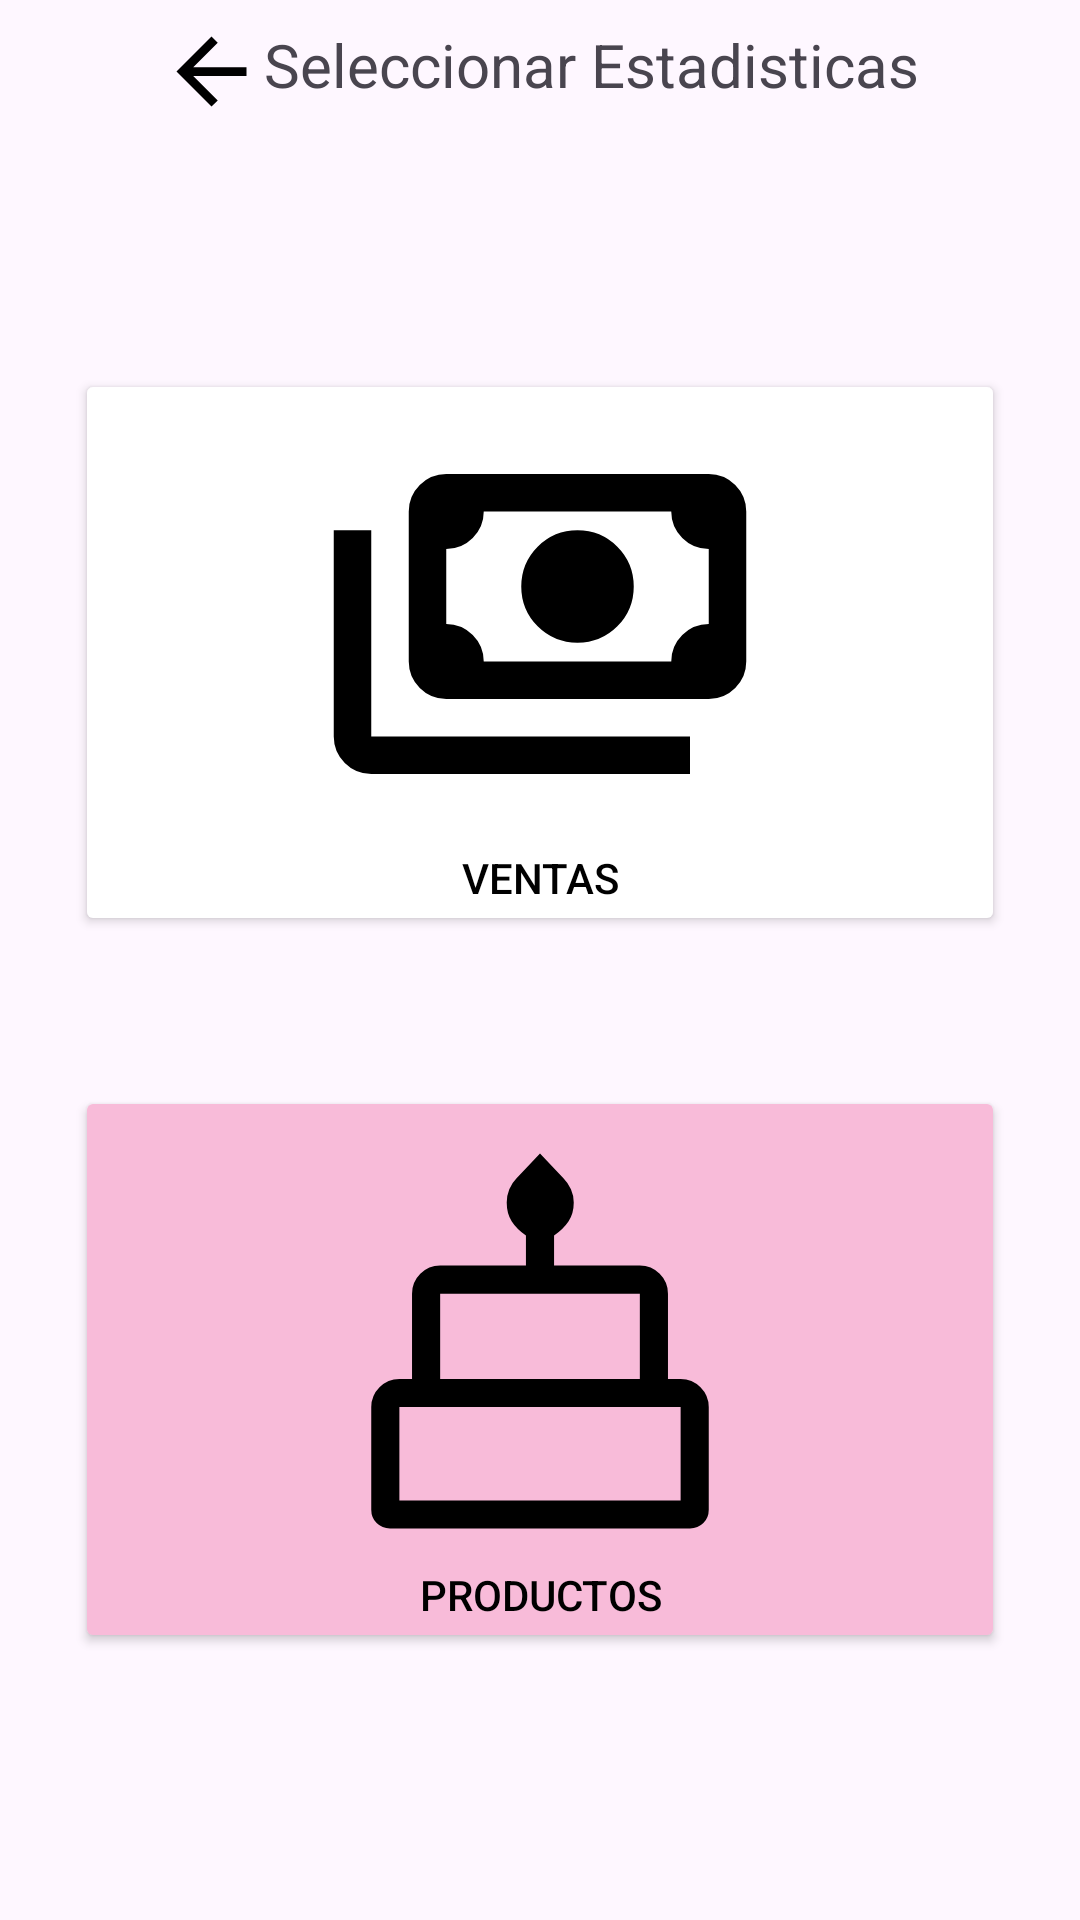

Layout XML and referenced resources for this Android screen:
<!-- AndroidManifest.xml: application theme Theme.SweetTemptation -->
<!-- res/layout/fragment_seleccionar_estadisticas.xml -->
<?xml version="1.0" encoding="utf-8"?>
<androidx.constraintlayout.widget.ConstraintLayout xmlns:android="http://schemas.android.com/apk/res/android"
    xmlns:tools="http://schemas.android.com/tools"
    android:layout_width="match_parent"
    android:layout_height="match_parent"
    xmlns:app="http://schemas.android.com/apk/res-auto">
    <LinearLayout
        android:id="@+id/layoutTitulo"
        android:layout_width="match_parent"
        android:layout_height="wrap_content"
        android:orientation="horizontal"
        tools:ignore="MissingConstraints">

        <Button
            android:id="@+id/btnRegresar"
            android:layout_width="wrap_content"
            android:layout_height="wrap_content"
            android:drawableEnd="@drawable/icon_regresar"
            android:background="@android:color/transparent"
            />

        <TextView
            android:layout_width="wrap_content"
            android:layout_height="wrap_content"
            android:text="@string/seleccionarEstadisticasTitulo"
            android:textSize="20sp"
            />
    </LinearLayout>

    <Button
        android:id="@+id/btnEstadisticasVentas"
        android:layout_width="match_parent"
        android:layout_height="wrap_content"
        android:drawableTop="@drawable/icon_efectivo_estadisticas"
        android:text="Ventas"
        android:textColor="@color/black"
        android:backgroundTint="@color/primary_light"
        android:backgroundTintMode="add"
        app:layout_constraintTop_toBottomOf="@+id/layoutTitulo"
        android:layout_marginTop="75dp"
        android:layout_marginStart="25dp"
        android:layout_marginEnd="25dp"
        />
    <Button
        android:id="@+id/btnEstadisticasProductos"
        android:layout_width="match_parent"
        android:layout_height="wrap_content"
        android:text="Productos"
        android:textColor="@color/black"
        android:drawableTop="@drawable/icon_productos_estadisticas"
        app:layout_constraintTop_toBottomOf="@+id/btnEstadisticasVentas"
        android:layout_marginTop="50dp"
        android:layout_marginStart="25dp"
        android:layout_marginEnd="25dp"
        android:backgroundTint="@color/primary_light"
        />
</androidx.constraintlayout.widget.ConstraintLayout>
<!-- resources referenced by this layout -->
<resources>
  <color name="black">#FF000000</color>
  <color name="primary_light">#F8BBD9</color>
  <!-- drawable icon_efectivo_estadisticas (drawable) -->
  <vector xmlns:android="http://schemas.android.com/apk/res/android" android:height="150dp" android:viewportHeight="960" android:viewportWidth="960" android:width="150dp">
        
      <path android:fillColor="#000000" android:pathData="M560,520q-50,0 -85,-35t-35,-85q0,-50 35,-85t85,-35q50,0 85,35t35,85q0,50 -35,85t-85,35ZM280,640q-33,0 -56.5,-23.5T200,560v-320q0,-33 23.5,-56.5T280,160h560q33,0 56.5,23.5T920,240v320q0,33 -23.5,56.5T840,640L280,640ZM360,560h400q0,-33 23.5,-56.5T840,480v-160q-33,0 -56.5,-23.5T760,240L360,240q0,33 -23.5,56.5T280,320v160q33,0 56.5,23.5T360,560ZM800,800L120,800q-33,0 -56.5,-23.5T40,720v-440h80v440h680v80ZM280,560v-320,320Z"/>
      
  </vector>
  <!-- drawable icon_productos_estadisticas (drawable) -->
  <vector xmlns:android="http://schemas.android.com/apk/res/android"
      android:width="150dp"
      android:height="150dp"
      android:viewportWidth="960"
      android:viewportHeight="960">
    <path
        android:pathData="M160,880q-17,0 -28.5,-11.5T120,840v-219q0,-24.75 17.63,-42.38Q155.25,561 180,561h27v-182q0,-24.75 17.63,-42.38Q242.25,319 267,319h183v-64q-20,-14 -30.5,-30.53 -10.5,-16.54 -10.5,-39.88 0,-14.59 5.5,-28.09T430,133l50,-53 50,53q10,10 16,23.5t6,28.09q0,23.34 -11,39.88Q530,241 510,255v64h183q24.75,0 42.38,17.62Q753,354.25 753,379v182h27q24.75,0 42.38,17.62Q840,596.25 840,621v219q0,17 -11.5,28.5T800,880L160,880ZM267,561h426v-182L267,379v182ZM180,820h600v-199L180,621v199ZM267,561h426,-426ZM180,820h600,-600ZM780,561L180,561h600Z"
        android:fillColor="#000000"/>
  </vector>
  <!-- drawable icon_regresar (drawable) -->
  <vector xmlns:android="http://schemas.android.com/apk/res/android" android:autoMirrored="true" android:height="35dp" android:tint="#000000" android:viewportHeight="960" android:viewportWidth="960" android:width="35dp">
        
      <path android:fillColor="@android:color/white" android:pathData="M313,520L537,744L480,800L160,480L480,160L537,216L313,440L800,440L800,520L313,520Z"/>
      
  </vector>
  <string name="seleccionarEstadisticasTitulo">Seleccionar Estadisticas</string>
  <style name="Theme.SweetTemptation" parent="Base.Theme.SweetTemptation" />
  <style name="Base.Theme.SweetTemptation" parent="Theme.Material3.DayNight.NoActionBar">
          
          <item name="android:statusBarColor">@color/black</item>
          <item name="android:navigationBarColor">@color/black</item>
      </style>
</resources>
